Image classification data set "CatsDogsProcessed" (Joan947/CNN-for-CatDog-Spectrograph-Classification on GitHub). Class labels (2): cats, dogs.

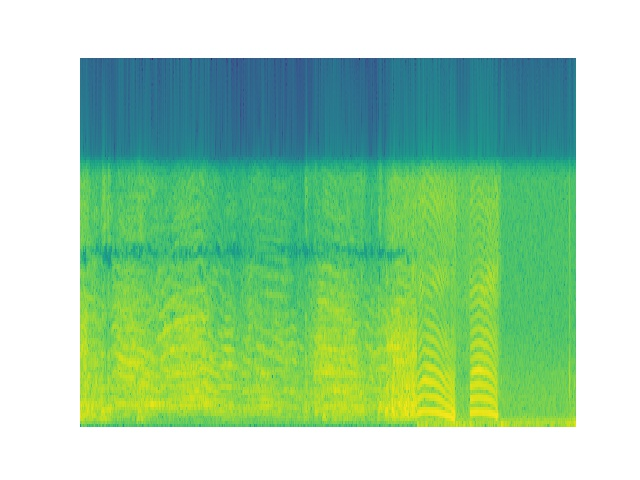
Label: cats

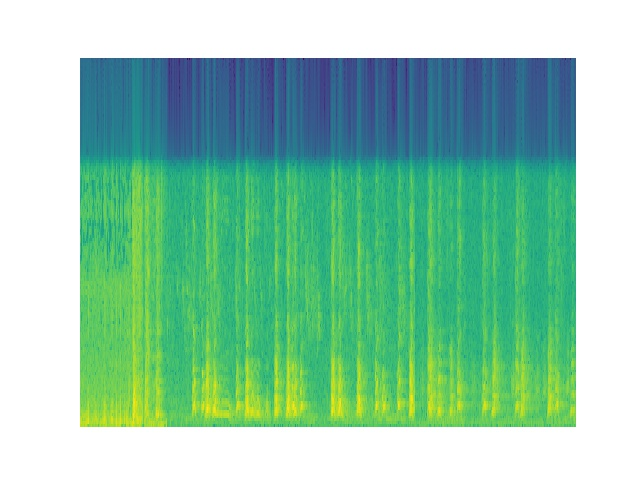
Label: dogs

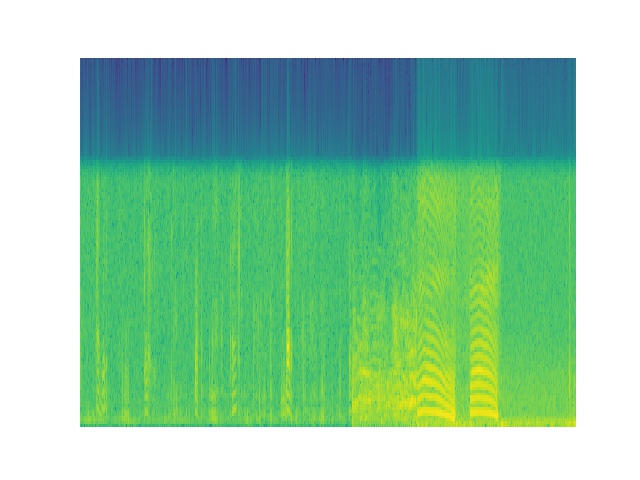
Label: cats

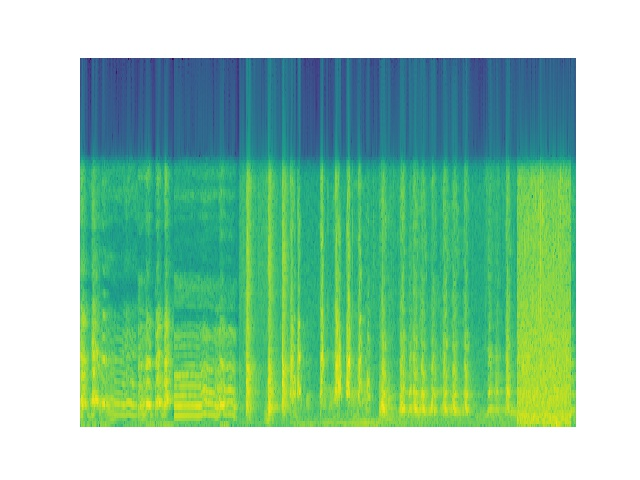
Label: dogs

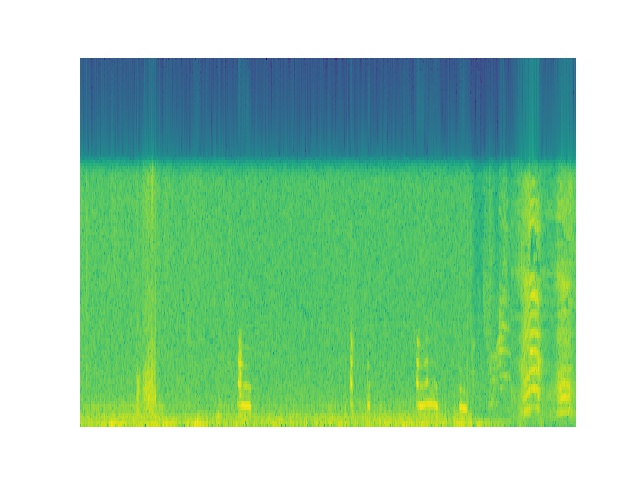
Label: cats

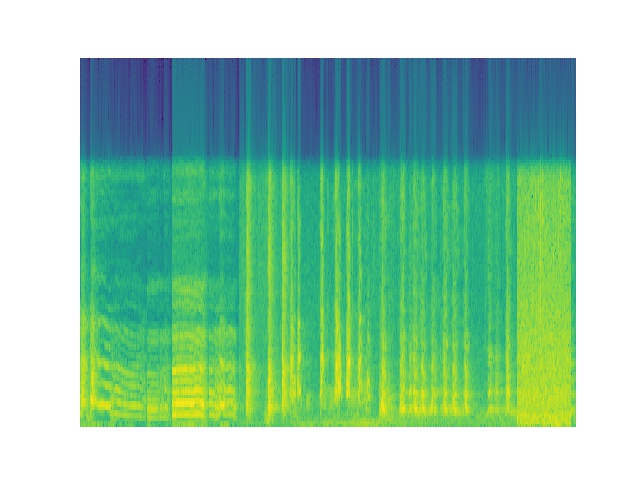
Label: dogs
